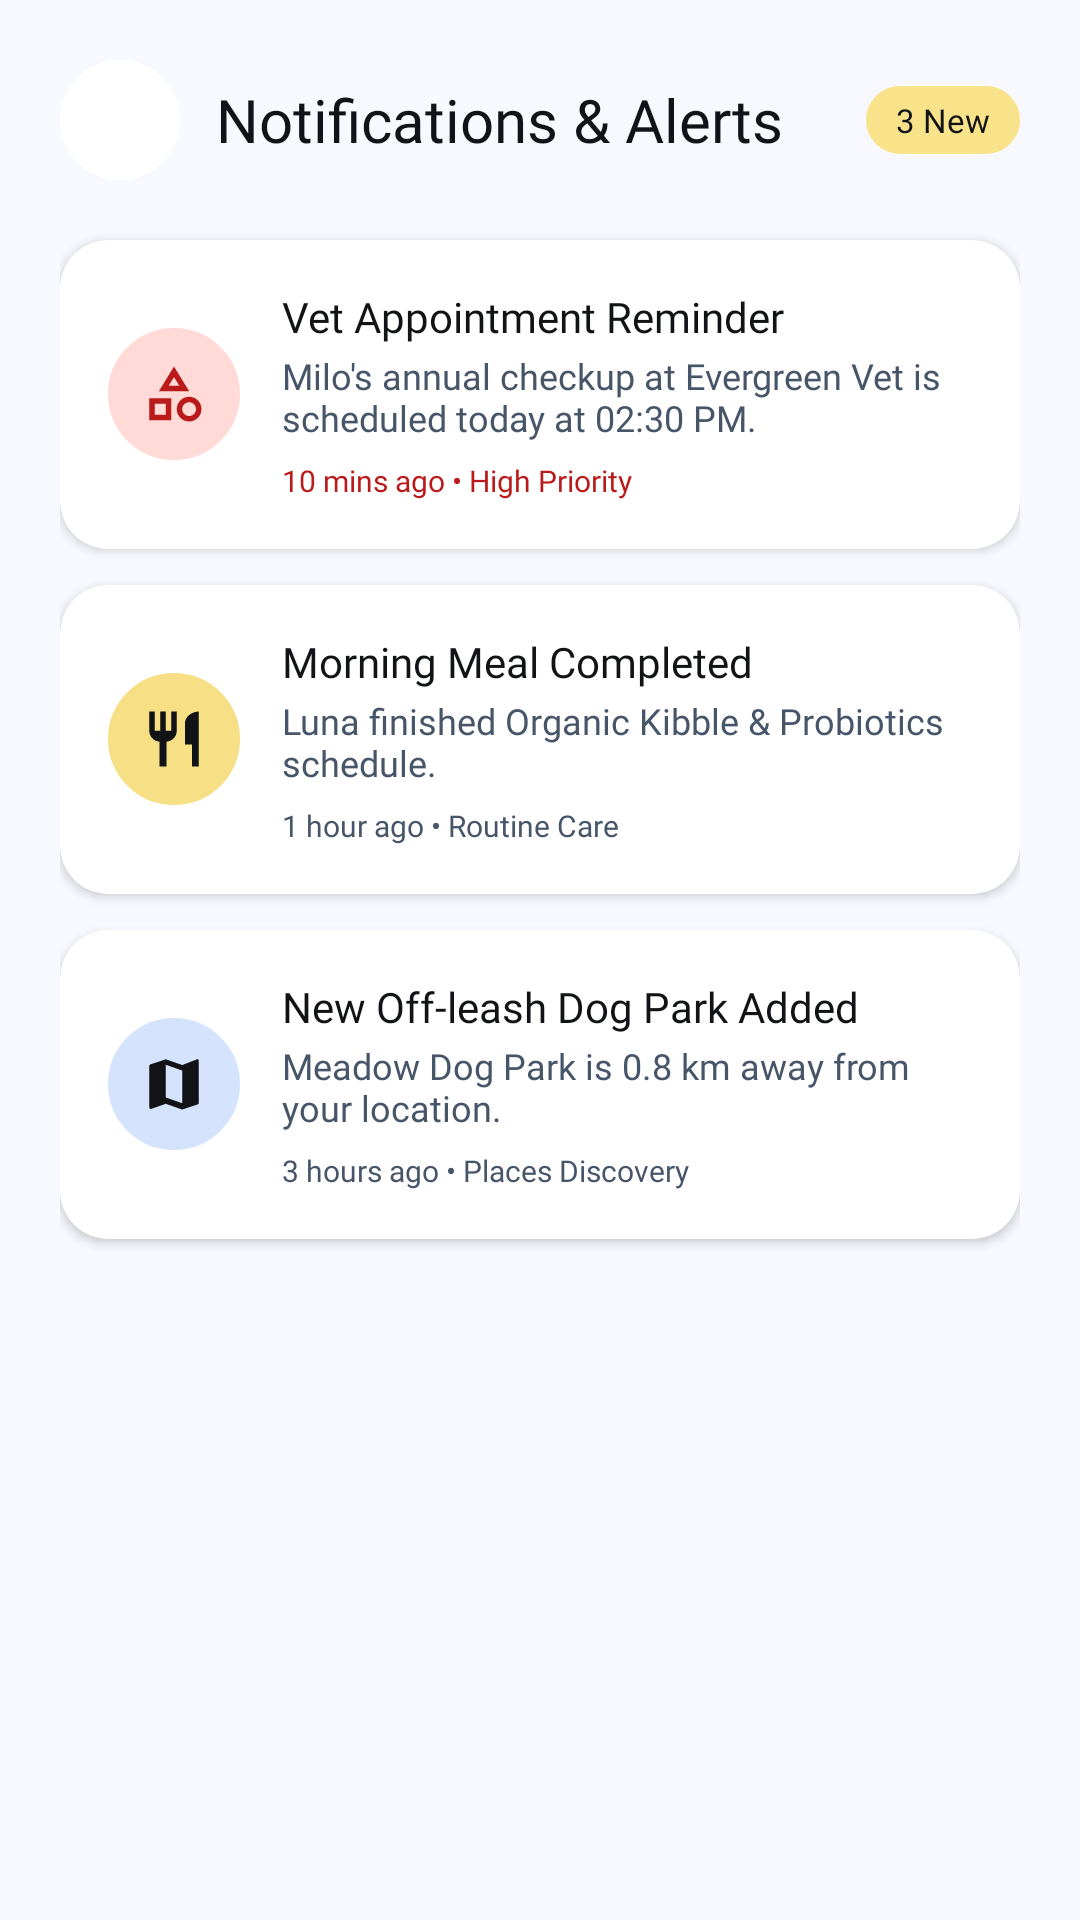

Android layout source for this screen:
<!-- AndroidManifest.xml: activity theme Theme.NordicPaws -->
<!-- res/layout/fragment_notifications.xml -->
<?xml version="1.0" encoding="utf-8"?>
<androidx.core.widget.NestedScrollView xmlns:android="http://schemas.android.com/apk/res/android"
    xmlns:app="http://schemas.android.com/apk/res-auto"
    android:layout_width="match_parent"
    android:layout_height="match_parent"
    android:background="@color/bg_cream"
    android:fillViewport="true">

    <LinearLayout
        android:layout_width="match_parent"
        android:layout_height="wrap_content"
        android:orientation="vertical"
        android:paddingHorizontal="20dp"
        android:paddingTop="20dp"
        android:paddingBottom="100dp">

        
        <LinearLayout
            android:layout_width="match_parent"
            android:layout_height="wrap_content"
            android:gravity="center_vertical"
            android:orientation="horizontal"
            android:layout_marginBottom="20dp">

            <ImageButton
                android:id="@+id/btnBackNotifications"
                android:layout_width="40dp"
                android:layout_height="40dp"
                android:background="@drawable/bg_bottom_nav"
                android:src="@drawable/baseline_arrow_back_24"
                android:padding="8dp"
                app:tint="@color/primary_black"/>

            <TextView
                android:layout_width="0dp"
                android:layout_height="wrap_content"
                android:layout_weight="1"
                android:layout_marginStart="12dp"
                android:fontFamily="@font/plusjakartasansbold"
                android:text="Notifications &amp; Alerts"
                android:textColor="@color/primary_black"
                android:textSize="20sp" />

            <TextView
                android:layout_width="wrap_content"
                android:layout_height="wrap_content"
                android:background="@drawable/bg_rounded_input"
                android:backgroundTint="@color/secondary_yellow"
                android:paddingHorizontal="10dp"
                android:paddingVertical="4dp"
                android:text="3 New"
                android:textColor="@color/primary_black"
                android:textSize="11sp"
                android:fontFamily="@font/plusjakartasansbold"/>
        </LinearLayout>

        
        <androidx.cardview.widget.CardView
            android:layout_width="match_parent"
            android:layout_height="wrap_content"
            android:layout_marginBottom="12dp"
            app:cardBackgroundColor="@color/surface_white"
            app:cardCornerRadius="16dp"
            app:cardElevation="2dp">

            <LinearLayout
                android:layout_width="match_parent"
                android:layout_height="wrap_content"
                android:gravity="center_vertical"
                android:orientation="horizontal"
                android:padding="16dp">

                <FrameLayout
                    android:layout_width="44dp"
                    android:layout_height="44dp"
                    android:background="@drawable/bg_rounded_input"
                    android:backgroundTint="#FFDAD6">

                    <ImageView
                        android:layout_width="22dp"
                        android:layout_height="22dp"
                        android:layout_gravity="center"
                        android:src="@drawable/baseline_health_and_safety_24"
                        app:tint="#BA1A1A" />
                </FrameLayout>

                <LinearLayout
                    android:layout_width="0dp"
                    android:layout_height="wrap_content"
                    android:layout_weight="1"
                    android:layout_marginStart="14dp"
                    android:orientation="vertical">

                    <TextView
                        android:layout_width="wrap_content"
                        android:layout_height="wrap_content"
                        android:fontFamily="@font/plusjakartasansbold"
                        android:text="Vet Appointment Reminder"
                        android:textColor="@color/primary_black"
                        android:textSize="14sp" />

                    <TextView
                        android:layout_width="wrap_content"
                        android:layout_height="wrap_content"
                        android:layout_marginTop="2dp"
                        android:fontFamily="@font/plus_jakarta_sans_regular"
                        android:text="Milo's annual checkup at Evergreen Vet is scheduled today at 02:30 PM."
                        android:textColor="@color/neutral_slate"
                        android:textSize="12sp" />

                    <TextView
                        android:layout_width="wrap_content"
                        android:layout_height="wrap_content"
                        android:layout_marginTop="6dp"
                        android:fontFamily="@font/plusjakartasanssemibold"
                        android:text="10 mins ago • High Priority"
                        android:textColor="#BA1A1A"
                        android:textSize="10sp" />
                </LinearLayout>
            </LinearLayout>
        </androidx.cardview.widget.CardView>

        
        <androidx.cardview.widget.CardView
            android:layout_width="match_parent"
            android:layout_height="wrap_content"
            android:layout_marginBottom="12dp"
            app:cardBackgroundColor="@color/surface_white"
            app:cardCornerRadius="16dp"
            app:cardElevation="2dp">

            <LinearLayout
                android:layout_width="match_parent"
                android:layout_height="wrap_content"
                android:gravity="center_vertical"
                android:orientation="horizontal"
                android:padding="16dp">

                <FrameLayout
                    android:layout_width="44dp"
                    android:layout_height="44dp"
                    android:background="@drawable/bg_rounded_input"
                    android:backgroundTint="#F6DF84">

                    <ImageView
                        android:layout_width="22dp"
                        android:layout_height="22dp"
                        android:layout_gravity="center"
                        android:src="@drawable/baseline_restaurant_24"
                        app:tint="@color/primary_black" />
                </FrameLayout>

                <LinearLayout
                    android:layout_width="0dp"
                    android:layout_height="wrap_content"
                    android:layout_weight="1"
                    android:layout_marginStart="14dp"
                    android:orientation="vertical">

                    <TextView
                        android:layout_width="wrap_content"
                        android:layout_height="wrap_content"
                        android:fontFamily="@font/plusjakartasansbold"
                        android:text="Morning Meal Completed"
                        android:textColor="@color/primary_black"
                        android:textSize="14sp" />

                    <TextView
                        android:layout_width="wrap_content"
                        android:layout_height="wrap_content"
                        android:layout_marginTop="2dp"
                        android:fontFamily="@font/plus_jakarta_sans_regular"
                        android:text="Luna finished Organic Kibble &amp; Probiotics schedule."
                        android:textColor="@color/neutral_slate"
                        android:textSize="12sp" />

                    <TextView
                        android:layout_width="wrap_content"
                        android:layout_height="wrap_content"
                        android:layout_marginTop="6dp"
                        android:fontFamily="@font/plusjakartasanssemibold"
                        android:text="1 hour ago • Routine Care"
                        android:textColor="@color/neutral_slate"
                        android:textSize="10sp" />
                </LinearLayout>
            </LinearLayout>
        </androidx.cardview.widget.CardView>

        
        <androidx.cardview.widget.CardView
            android:layout_width="match_parent"
            android:layout_height="wrap_content"
            android:layout_marginBottom="12dp"
            app:cardBackgroundColor="@color/surface_white"
            app:cardCornerRadius="16dp"
            app:cardElevation="2dp">

            <LinearLayout
                android:layout_width="match_parent"
                android:layout_height="wrap_content"
                android:gravity="center_vertical"
                android:orientation="horizontal"
                android:padding="16dp">

                <FrameLayout
                    android:layout_width="44dp"
                    android:layout_height="44dp"
                    android:background="@drawable/bg_rounded_input"
                    android:backgroundTint="#D5E3FC">

                    <ImageView
                        android:layout_width="22dp"
                        android:layout_height="22dp"
                        android:layout_gravity="center"
                        android:src="@drawable/ic_map"
                        app:tint="@color/primary_black" />
                </FrameLayout>

                <LinearLayout
                    android:layout_width="0dp"
                    android:layout_height="wrap_content"
                    android:layout_weight="1"
                    android:layout_marginStart="14dp"
                    android:orientation="vertical">

                    <TextView
                        android:layout_width="wrap_content"
                        android:layout_height="wrap_content"
                        android:fontFamily="@font/plusjakartasansbold"
                        android:text="New Off-leash Dog Park Added"
                        android:textColor="@color/primary_black"
                        android:textSize="14sp" />

                    <TextView
                        android:layout_width="wrap_content"
                        android:layout_height="wrap_content"
                        android:layout_marginTop="2dp"
                        android:fontFamily="@font/plus_jakarta_sans_regular"
                        android:text="Meadow Dog Park is 0.8 km away from your location."
                        android:textColor="@color/neutral_slate"
                        android:textSize="12sp" />

                    <TextView
                        android:layout_width="wrap_content"
                        android:layout_height="wrap_content"
                        android:layout_marginTop="6dp"
                        android:fontFamily="@font/plusjakartasanssemibold"
                        android:text="3 hours ago • Places Discovery"
                        android:textColor="@color/neutral_slate"
                        android:textSize="10sp" />
                </LinearLayout>
            </LinearLayout>
        </androidx.cardview.widget.CardView>

    </LinearLayout>
</androidx.core.widget.NestedScrollView>
<!-- resources referenced by this layout -->
<resources>
  <color name="bg_cream">#F8F9FF</color>
  <color name="neutral_slate">#475569</color>
  <color name="primary_black">#121316</color>
  <color name="secondary_yellow">#F9E38A</color>
  <color name="surface_white">#FFFFFF</color>
  <!-- drawable baseline_health_and_safety_24 (drawable) -->
  <vector xmlns:android="http://schemas.android.com/apk/res/android"
      android:height="24dp"
      android:width="24dp"
      android:viewportHeight="24"
      android:viewportWidth="24">
      <path
          android:fillColor="#FF000000"
          android:pathData="M12,2L6.5,11h11L12,2zM12,5.84L13.93,9h-3.87L12,5.84zM17.5,13c-2.49,0 -4.5,2.01 -4.5,4.5s2.01,4.5 4.5,4.5 4.5,-2.01 4.5,-4.5 -2.01,-4.5 -4.5,-4.5zM17.5,20c-1.38,0 -2.5,-1.12 -2.5,-2.5s1.12,-2.5 2.5,-2.5 2.5,1.12 2.5,2.5 -1.12,2.5 -2.5,2.5zM3,21.5h8v-8H3v8zM5,15.5h4v4H5v-4z"/>
  </vector>
  <!-- drawable baseline_restaurant_24 (drawable) -->
  <vector xmlns:android="http://schemas.android.com/apk/res/android"
      android:height="24dp"
      android:width="24dp"
      android:viewportHeight="24"
      android:viewportWidth="24">
      <path
          android:fillColor="#FF000000"
          android:pathData="M11,9H9V2H7v7H5V2H3v7c0,2.12 1.66,3.84 3.75,3.97V22h2.5v-9.03C11.34,12.84 13,11.12 13,9V2h-2v7zm5,-3v8h2.5v8H21V2c-2.76,0 -5,2.24 -5,4z"/>
  </vector>
  <!-- drawable bg_bottom_nav (drawable) -->
  <shape xmlns:android="http://schemas.android.com/apk/res/android" android:shape="rectangle">
      <solid android:color="@color/surface_white" />
      <corners android:radius="32dp" />
  </shape>
  <!-- drawable bg_rounded_input (drawable) -->
  <?xml version="1.0" encoding="utf-8"?>
  <shape xmlns:android="http://schemas.android.com/apk/res/android"
      android:shape="rectangle">
  
      <solid android:color="@color/white" />
  
      <corners android:radius="40dp" />
  
      <stroke
          android:width="1dp"
          android:color="#E5E7EB" />
  
  </shape>
  <!-- drawable ic_map (drawable) -->
  <vector xmlns:android="http://schemas.android.com/apk/res/android"
      android:width="24dp"
      android:height="24dp"
      android:viewportWidth="24"
      android:viewportHeight="24">
    <path
        android:fillColor="#000000"
        android:pathData="M20.5,3l-0.16,0.03L15,5.1 9,3 3.36,4.9C3.15,4.97 3,5.15 3,5.38V20.5c0,0.38 0.38,0.65 0.74,0.55L9,19.2l6,2.1 5.64,-1.9c0.21,-0.07 0.36,-0.25 0.36,-0.48V3.5c0,-0.38 -0.38,-0.65 -0.74,-0.55zM15,19l-6,-2.11V5l6,2.11V19z"/>
  </vector>
  <style name="Theme.NordicPaws" parent="Base.Theme.NordicPaws" />
  <color name="white">#FFFFFFFF</color>
  <style name="Base.Theme.NordicPaws" parent="Theme.Material3.DayNight.NoActionBar">
          
          
      </style>
</resources>
